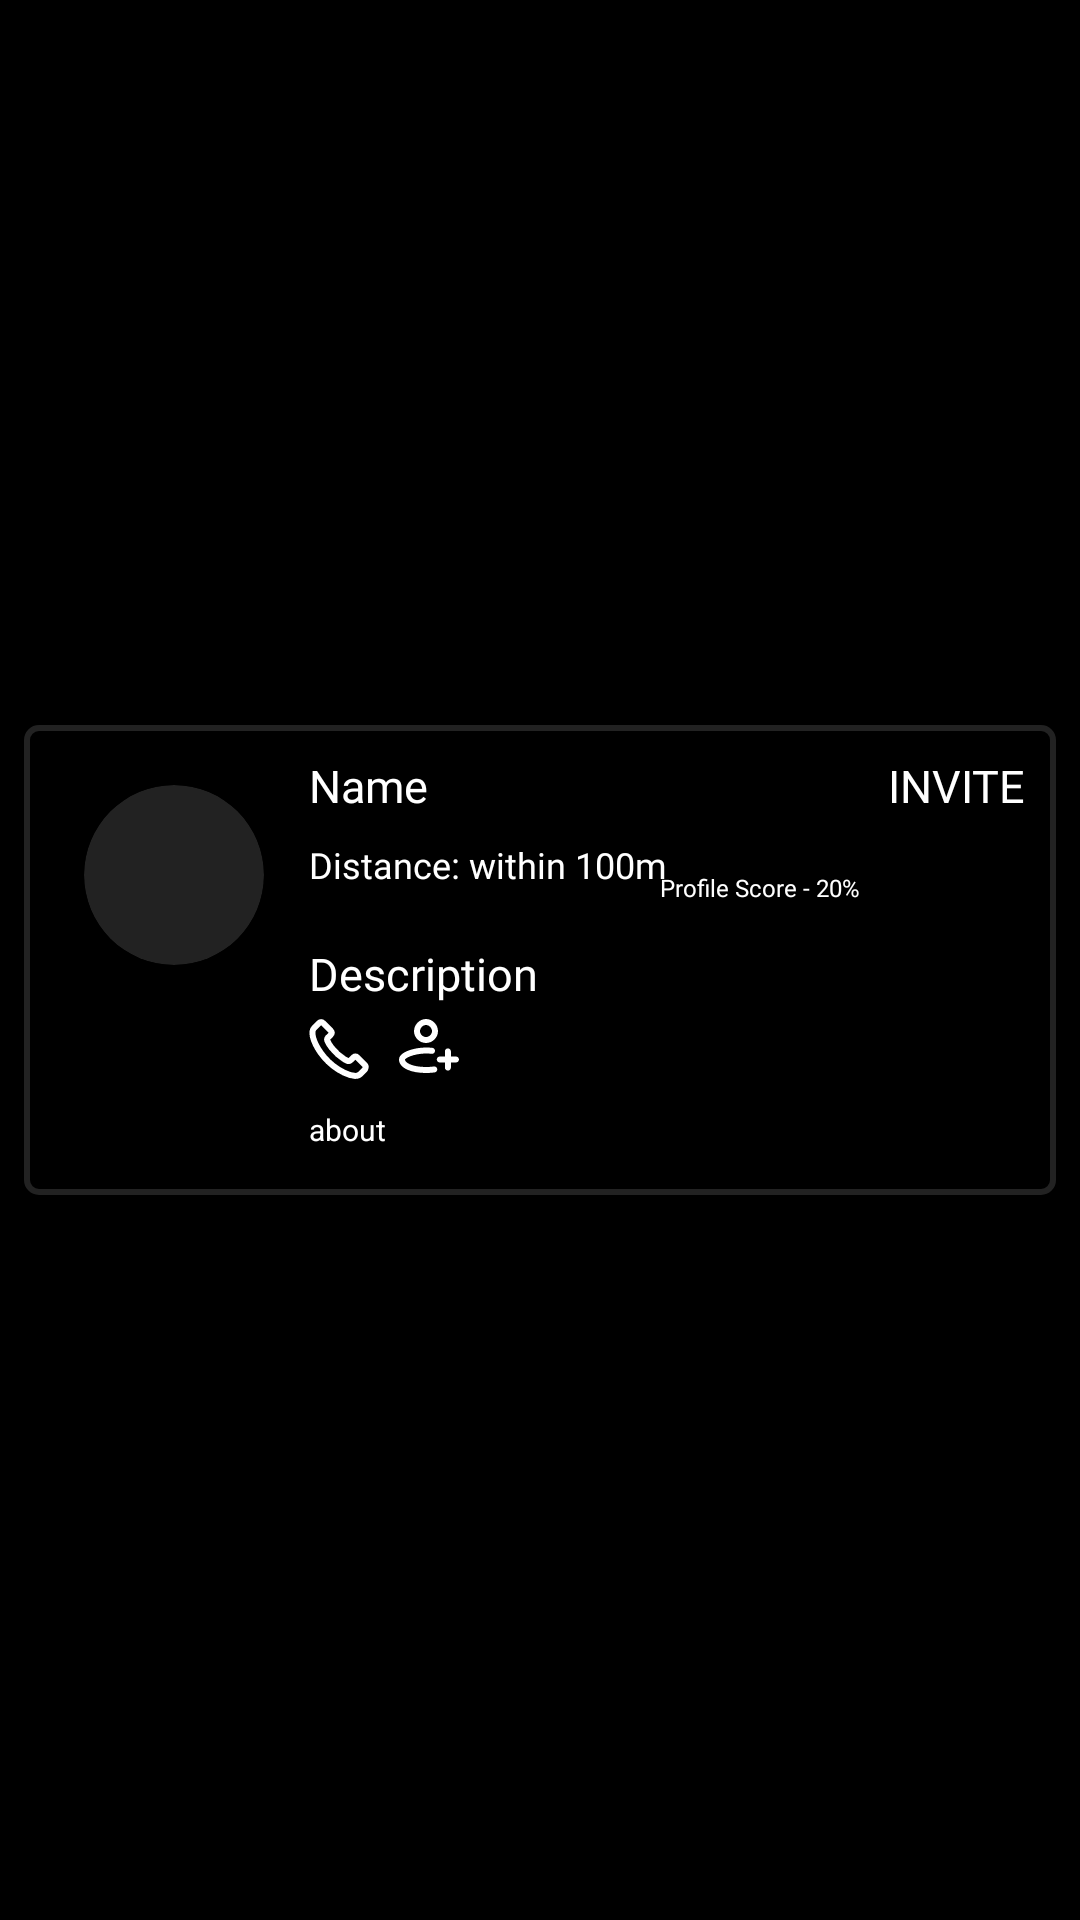

Android layout source for this screen:
<!-- AndroidManifest.xml: application theme AppTheme.NoForceDark -->
<!-- res/layout/service_layout.xml -->
<?xml version="1.0" encoding="utf-8"?>
<androidx.constraintlayout.widget.ConstraintLayout xmlns:android="http://schemas.android.com/apk/res/android"
    android:layout_width="match_parent"
    android:layout_height="wrap_content"
    android:background="@color/black"
    xmlns:app="http://schemas.android.com/apk/res-auto">

    <LinearLayout
        android:id="@+id/item"
        android:layout_width="match_parent"
        android:layout_height="wrap_content"
        android:orientation="horizontal"
        android:layout_margin="8dp"

        android:background="@drawable/dashed"
        android:elevation="20dp"
        app:layout_constraintBottom_toBottomOf="parent"
        app:layout_constraintEnd_toEndOf="parent"
        app:layout_constraintStart_toStartOf="parent"
        app:layout_constraintTop_toTopOf="parent">

        <androidx.cardview.widget.CardView
            android:layout_width="60dp"
            android:layout_margin="10dp"
            android:backgroundTint="@color/gray"
            android:layout_height="60dp"
            android:layout_gravity="top"

            app:cardCornerRadius="40dp">
            <ImageView
                android:layout_width="match_parent"
                android:layout_height="match_parent"
                android:id="@+id/pfp"
                />
        </androidx.cardview.widget.CardView>

        <RelativeLayout
            android:layout_width="match_parent"
            android:layout_height="wrap_content"
            android:orientation="vertical"
            android:backgroundTint="@color/gray"
            >
            <TextView
                android:layout_width="wrap_content"
                android:layout_height="wrap_content"
                android:text="Name"
                android:layout_alignParentTop="true"
                android:textSize="15sp"
                android:layout_alignParentStart="true"
                android:maxLines="1"
                android:layout_marginStart="5dp"
                android:textColor="@color/white"
                android:fontFamily="@font/sarabun"
                android:id="@+id/user_name"
                />


            <TextView
                android:layout_width="wrap_content"
                android:layout_height="wrap_content"
                android:text="Distance: within 100m"
                android:layout_marginTop="8dp"
                android:layout_below="@+id/user_name"
                android:textSize="12sp"
                android:layout_alignParentStart="true"
                android:maxLines="1"
                android:layout_marginStart="5dp"
                android:textColor="@color/white"
                android:fontFamily="@font/sarabun"
                android:id="@+id/distance"
                />
            <ProgressBar
                android:layout_width="100dp"
                android:layout_height="wrap_content"
                android:layout_below="@id/distance"
                android:layout_margin="5dp"
                android:id="@+id/progressBar"
                style="?android:attr/progressBarStyleHorizontal"
                android:progressTint="@color/white"
                android:progress="30"/>

            <TextView
                android:layout_width="wrap_content"
                android:layout_height="wrap_content"
                android:text="Description"
                android:layout_marginTop="8dp"
                android:layout_below="@+id/progressBar"
                android:textSize="15sp"
                android:layout_alignParentStart="true"
                android:maxLines="1"
                android:layout_marginStart="5dp"
                android:textColor="@color/white"
                android:fontFamily="@font/sarabun"
                android:id="@+id/description"
                />
            <LinearLayout
                android:layout_width="match_parent"
                android:layout_height="wrap_content"
                android:orientation="horizontal"
                android:layout_below="@+id/description"
                android:id="@+id/status"
                >

               <ImageButton
                   android:layout_width="wrap_content"
                   android:layout_height="wrap_content"
                   android:src="@drawable/phone"
                   android:layout_margin="5dp"
                   android:background="@android:color/transparent"/>
               <ImageButton
                   android:layout_width="wrap_content"
                   android:layout_height="wrap_content"
                   android:src="@drawable/icon__3_"
                   android:layout_margin="5dp"
                   android:background="@android:color/transparent"/>



            </LinearLayout>

            <TextView
                android:id="@+id/progress"
                android:layout_width="wrap_content"
                android:layout_height="wrap_content"

                android:layout_alignBottom="@+id/progressBar"
                android:layout_alignParentEnd="true"
                android:layout_marginStart="12dp"
                android:layout_marginEnd="51dp"
                android:layout_toEndOf="@+id/progressBar"
                android:fontFamily="@font/sarabun"
                android:maxLines="1"
                android:text="Profile Score - 20%"
                android:textColor="@color/white"
                android:textSize="8sp" />

            <TextView
                android:layout_width="wrap_content"
                android:layout_height="wrap_content"
                android:text="Invite"
                android:drawableStart="@drawable/baseline_add_24"
                android:layout_alignParentTop="true"
                android:textAllCaps="true"
                android:textSize="15sp"
                android:layout_alignParentEnd="true"
                android:maxLines="1"
                android:layout_marginStart="5dp"
                android:textColor="@color/white"
                android:fontFamily="@font/sarabun"
                android:id="@+id/invite"
                />

            <TextView
                android:layout_width="wrap_content"
                android:layout_height="wrap_content"
                android:id="@+id/about"
                android:text="about"
                android:layout_below="@+id/status"
                android:textColor="@color/white"
                android:textSize="10sp"
                android:layout_margin="5dp"/>

        </RelativeLayout>



    </LinearLayout>


</androidx.constraintlayout.widget.ConstraintLayout>
<!-- resources referenced by this layout -->
<resources>
  <color name="black">#FF000000</color>
  <color name="gray">#222222</color>
  <color name="white">#FFFFFFFF</color>
  <!-- drawable dashed (drawable) -->
  <?xml version="1.0" encoding="utf-8"?>
  <shape android:shape="rectangle" xmlns:android="http://schemas.android.com/apk/res/android"
      >
      <corners android:radius="4dp"/>
  
        <padding android:bottom="10dp" android:left="10dp" android:right="10dp" android:top="10dp"/>
        <stroke android:width="2dp"  android:dashGap="10dp" android:color="@color/gray"/>
  </shape>
  <!-- drawable icon__3_ (drawable) -->
  <vector xmlns:android="http://schemas.android.com/apk/res/android"
      android:width="20dp"
      android:height="18dp"
      android:viewportWidth="20"
      android:viewportHeight="18">
    <path
        android:pathData="M19,14.5C19.552,14.5 20,14.052 20,13.5C20,12.948 19.552,12.5 19,12.5V14.5ZM13.6,12.5C13.048,12.5 12.6,12.948 12.6,13.5C12.6,14.052 13.048,14.5 13.6,14.5V12.5ZM15.3,16.2C15.3,16.752 15.748,17.2 16.3,17.2C16.852,17.2 17.3,16.752 17.3,16.2H15.3ZM17.3,10.8C17.3,10.248 16.852,9.8 16.3,9.8C15.748,9.8 15.3,10.248 15.3,10.8H17.3ZM11.896,17.805C12.443,17.726 12.823,17.219 12.744,16.673C12.666,16.126 12.159,15.746 11.612,15.825L11.896,17.805ZM10.896,11.602C11.445,11.659 11.937,11.261 11.995,10.712C12.052,10.162 11.653,9.67 11.104,9.613L10.896,11.602ZM9,16C6.652,16 4.805,15.621 3.585,15.065C2.31,14.484 2,13.865 2,13.5H0C0,15.068 1.251,16.199 2.756,16.885C4.316,17.596 6.469,18 9,18V16ZM2,13.5C2,13.594 1.952,13.477 2.324,13.185C2.66,12.921 3.193,12.636 3.898,12.375C5.299,11.855 7.181,11.5 9,11.5V9.5C6.953,9.5 4.835,9.895 3.203,10.5C2.39,10.801 1.648,11.173 1.089,11.612C0.565,12.023 0,12.656 0,13.5H2ZM11,4.055C11,5.056 10.106,6 9,6V8C11.207,8 13,6.164 13,4.055H11ZM9,6C7.894,6 7,5.056 7,4.055H5C5,6.164 6.793,8 9,8V6ZM7,4.055C7,3.007 7.94,2 9,2V0C6.746,0 5,1.994 5,4.055H7ZM9,2C10.06,2 11,3.007 11,4.055H13C13,1.994 11.254,0 9,0V2ZM19,12.5H16.3V14.5H19V12.5ZM16.3,12.5H13.6V14.5H16.3V12.5ZM17.3,16.2V13.5H15.3V16.2H17.3ZM17.3,13.5V10.8H15.3V13.5H17.3ZM11.612,15.825C10.826,15.938 9.952,16 9,16V18C10.038,18 11.008,17.932 11.896,17.805L11.612,15.825ZM9,11.5C9.608,11.5 10.251,11.534 10.896,11.602L11.104,9.613C10.394,9.538 9.681,9.5 9,9.5V11.5Z"
        android:fillColor="@color/white"/>
  </vector>
  <!-- drawable phone (drawable) -->
  <vector xmlns:android="http://schemas.android.com/apk/res/android"
      android:width="20dp"
      android:height="20dp"
      android:viewportWidth="20"
      android:viewportHeight="20">
    <path
        android:pathData="M18.663,16.771C18.663,16.771 17.505,17.909 17.221,18.243C16.758,18.736 16.213,18.969 15.499,18.969C15.43,18.969 15.357,18.969 15.288,18.965C13.928,18.878 12.664,18.348 11.716,17.895C9.124,16.643 6.848,14.865 4.956,12.612C3.395,10.733 2.35,8.997 1.659,7.132C1.233,5.994 1.077,5.107 1.146,4.271C1.192,3.736 1.398,3.293 1.778,2.914L3.34,1.355C3.564,1.145 3.802,1.031 4.036,1.031C4.324,1.031 4.558,1.204 4.704,1.351C4.709,1.355 4.714,1.36 4.718,1.364C4.998,1.625 5.263,1.895 5.542,2.182C5.684,2.329 5.831,2.475 5.978,2.626L7.228,3.873C7.713,4.358 7.713,4.806 7.228,5.29C7.095,5.423 6.967,5.555 6.834,5.683C6.449,6.076 6.751,5.775 6.353,6.131C6.344,6.14 6.335,6.145 6.33,6.154C5.936,6.547 6.01,6.931 6.092,7.192C6.097,7.205 6.101,7.219 6.106,7.233C6.431,8.019 6.889,8.759 7.585,9.641L7.59,9.646C8.854,11.2 10.186,12.411 11.656,13.339C11.844,13.458 12.036,13.554 12.22,13.645C12.384,13.727 12.54,13.805 12.673,13.887C12.691,13.896 12.71,13.91 12.728,13.919C12.884,13.997 13.03,14.033 13.181,14.033C13.561,14.033 13.8,13.796 13.877,13.718L14.775,12.822C14.931,12.667 15.178,12.479 15.467,12.479C15.751,12.479 15.984,12.658 16.126,12.813C16.131,12.818 16.131,12.818 16.135,12.822L18.659,15.34C19.131,15.807 18.663,16.771 18.663,16.771Z"
        android:strokeLineJoin="round"
        android:strokeWidth="2"
        android:fillColor="#00000000"
        android:strokeColor="@color/white"
        android:strokeLineCap="round"/>
  </vector>
</resources>
